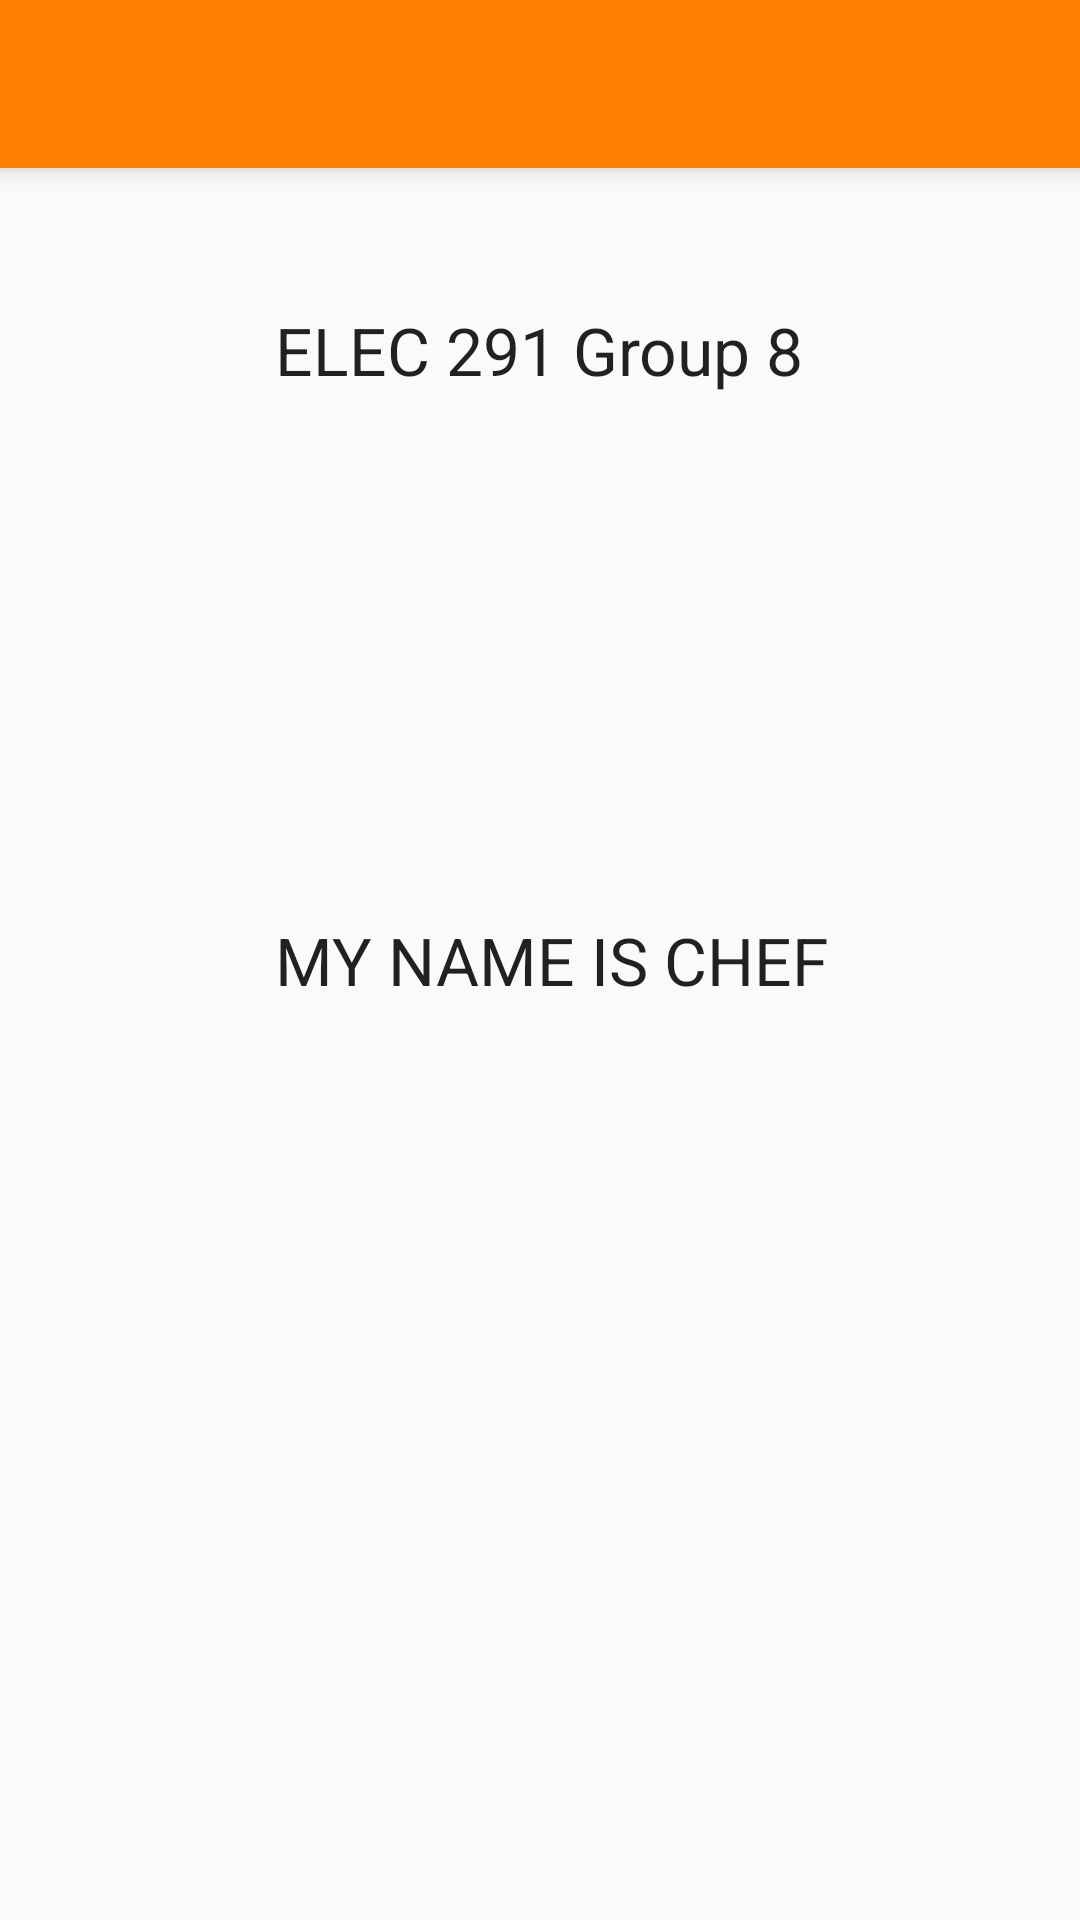

Android layout source for this screen:
<!-- AndroidManifest.xml: application theme AppTheme -->
<!-- res/layout/activity_about.xml -->
<?xml version="1.0" encoding="utf-8"?>
<RelativeLayout xmlns:android="http://schemas.android.com/apk/res/android"
    xmlns:tools="http://schemas.android.com/tools"
    android:layout_width="match_parent"
    android:layout_height="match_parent"
    tools:context="androidapp.elec291group.smartsafe.About">

    <include
        android:id="@+id/toolbar"
        layout="@layout/toolbar"
        />

    <TextView
        android:layout_width="wrap_content"
        android:layout_height="wrap_content"
        android:textAppearance="?android:attr/textAppearanceLarge"
        android:text="ELEC 291 Group 8"
        android:id="@+id/group_name"
        android:layout_below="@+id/toolbar"
        android:layout_centerHorizontal="true"
        android:layout_marginTop="46dp" />

    <TextView
        android:layout_width="wrap_content"
        android:layout_height="wrap_content"
        android:textAppearance="?android:attr/textAppearanceLarge"
        android:text="MY NAME IS CHEF"
        android:id="@+id/textView2"
        android:layout_centerVertical="true"
        android:layout_alignStart="@+id/group_name" />

</RelativeLayout>
<!-- res/layout/toolbar.xml (included above) -->
<?xml version="1.0" encoding="utf-8"?>
<android.support.v7.widget.Toolbar
    xmlns:android="http://schemas.android.com/apk/res/android"
    xmlns:app="http://schemas.android.com/apk/res-auto"
    android:layout_width="match_parent"
    android:layout_height="wrap_content"
    android:background="@color/colorPrimary"
    android:elevation="5dp"
    android:theme="@style/ThemeOverlay.AppCompat.Dark"
    app:contentInsetStart="0dp"
    app:contentInsetEnd="0dp">
</android.support.v7.widget.Toolbar>
<!-- resources referenced by this layout -->
<resources>
  <color name="colorPrimary">#ff8000</color>
  <style name="AppTheme" parent="Theme.AppCompat.Light.NoActionBar">
          
          <item name="colorPrimary">@color/colorPrimary</item>
          <item name="colorPrimaryDark">@color/colorPrimaryDark</item>
          <item name="colorAccent">@color/colorAccent</item>
          <item name="android:itemBackground">@android:color/white</item>
          <item name="android:itemTextAppearance">@style/MyActionBar.MenuTextStyle</item>
      </style>
  <color name="colorPrimaryDark">#ff6800</color>
  <color name="colorAccent">#FF4081</color>
  <style name="MyActionBar.MenuTextStyle" parent="style/TextAppearance.AppCompat.Widget.ActionBar.Title">
          <item name="android:textColor">@android:color/black</item>
          <item name="android:textSize">16sp</item>
      </style>
</resources>
